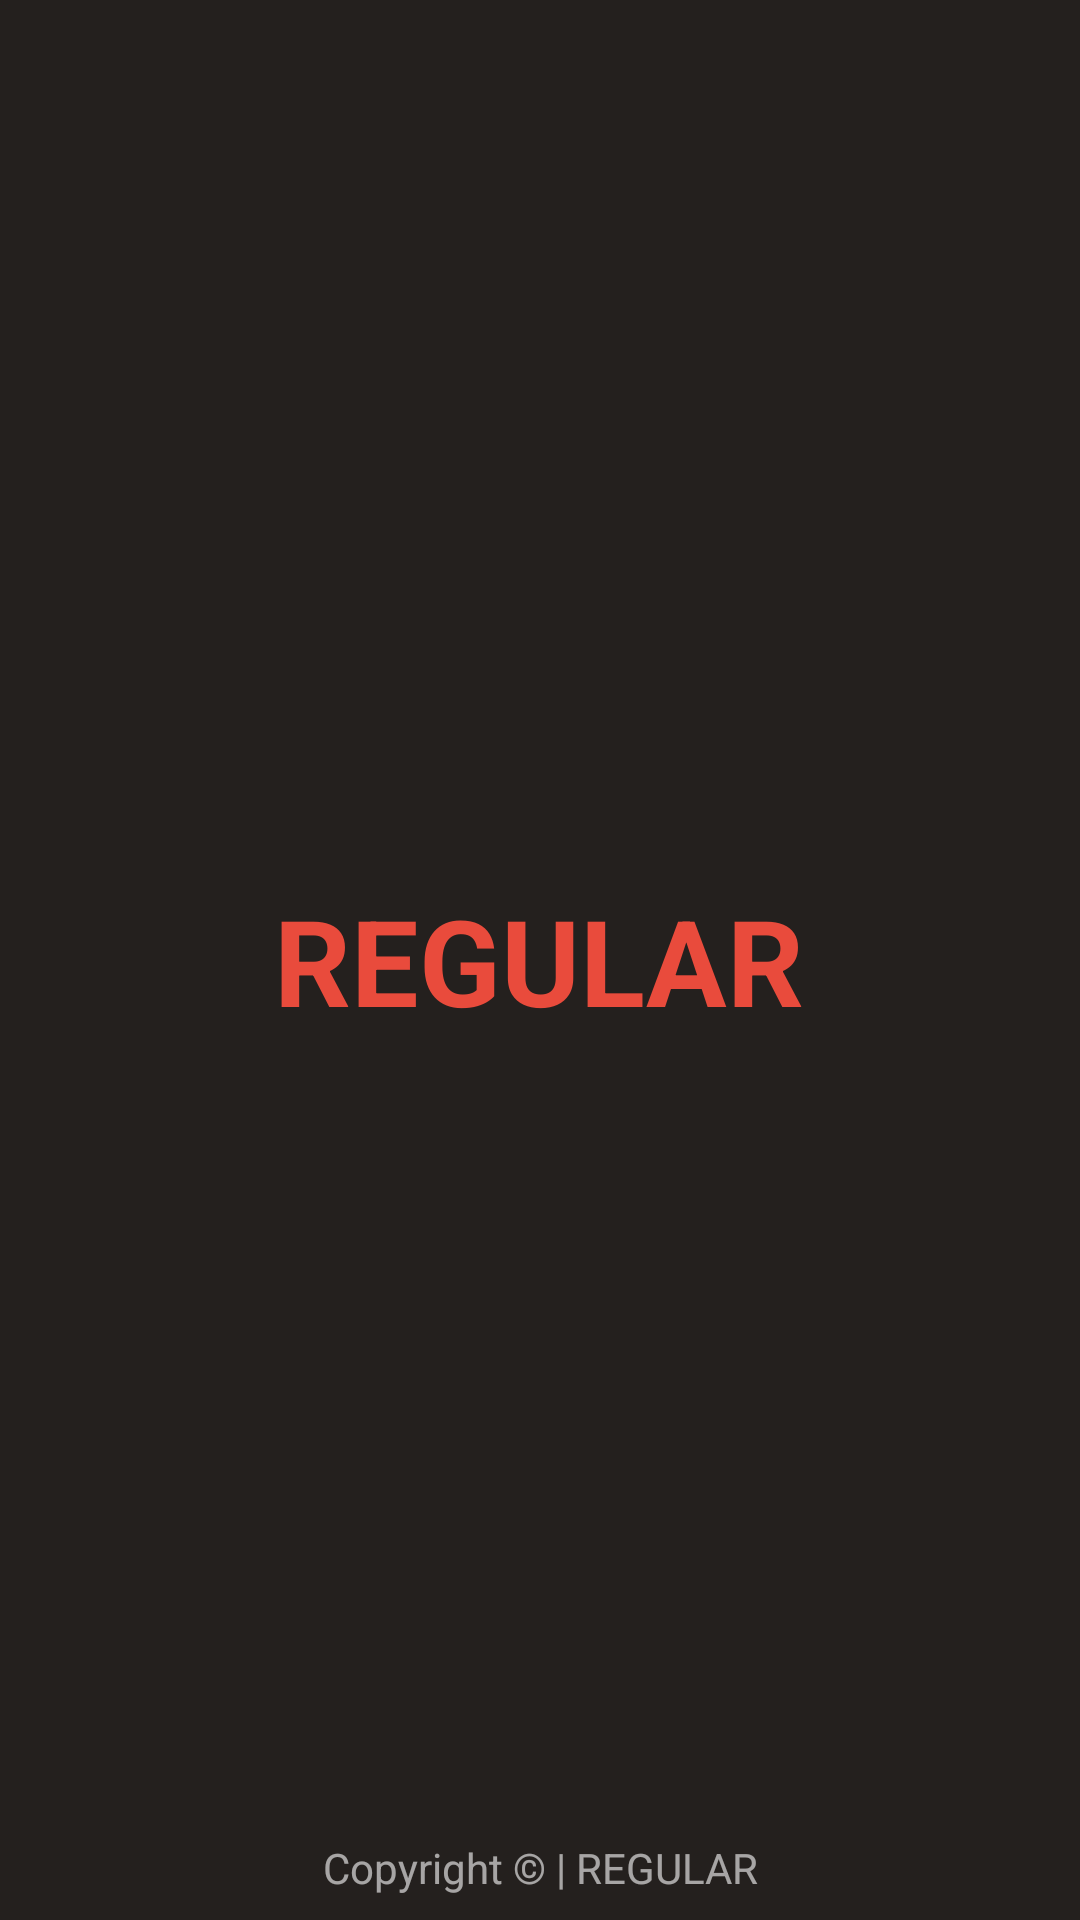

Layout XML and referenced resources for this Android screen:
<!-- AndroidManifest.xml: application theme Theme.AppCompat.Light.NoActionBar -->
<!-- res/layout/activity_main.xml -->
<?xml version="1.0" encoding="utf-8"?>

<RelativeLayout xmlns:android="http://schemas.android.com/apk/res/android"
    xmlns:app="http://schemas.android.com/apk/res-auto"
    xmlns:tools="http://schemas.android.com/tools"
    android:layout_width="match_parent"
    android:layout_height="match_parent"
    tools:context=".MainActivity"
    android:background="@color/black">

    <TextView
        android:layout_width="wrap_content"
        android:layout_height="wrap_content"
        android:text="REGULAR"
        android:textColor="@color/cherry_tomato"
        android:textAppearance="@android:style/TextAppearance.Large"
        android:textSize="40sp"
        android:textStyle="bold"
        android:layout_centerInParent="true"/>
    <TextView
        android:layout_width="match_parent"
        android:layout_height="wrap_content"
        android:text="Copyright &#169; | REGULAR"
        android:layout_gravity="bottom"
        android:textAlignment="center"
        android:layout_margin="8dp"
        android:alpha=".6"
        android:layout_alignParentBottom="true"
        android:textColor="@color/white"
        />

</RelativeLayout>
<!-- resources referenced by this layout -->
<resources>
  <color name="black">#24201e</color>
  <color name="cherry_tomato">#E94B3C</color>
  <color name="white">#FFFFFF</color>
</resources>
